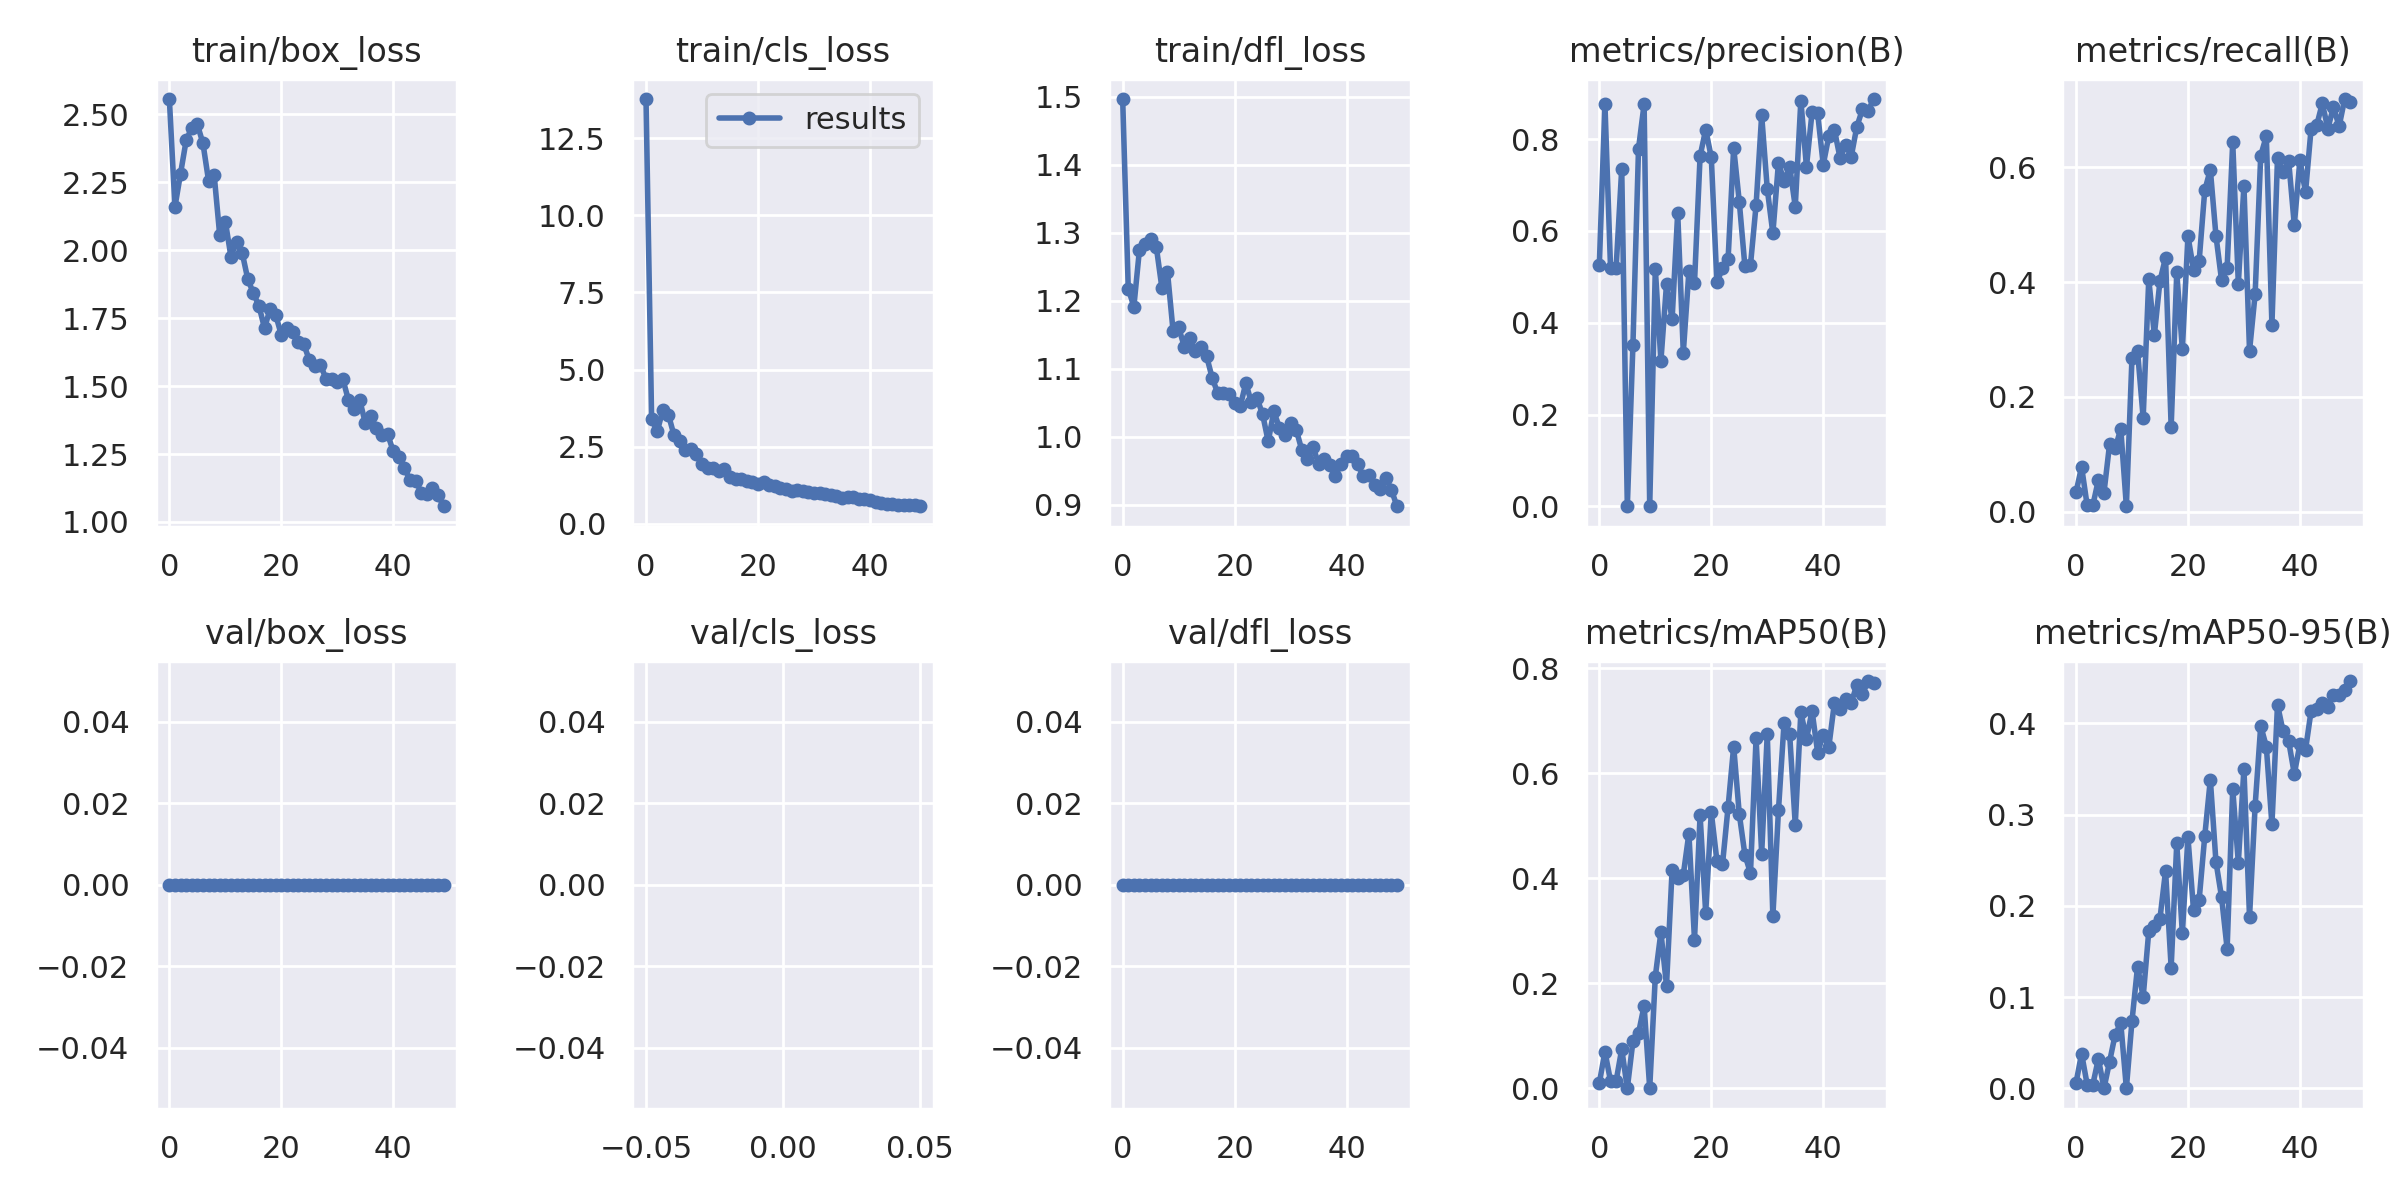

The table this chart was drawn from, first rows:
epoch, train/box_loss, train/cls_loss, train/dfl_loss, metrics/precision(B), metrics/recall(B), metrics/mAP50(B), metrics/mAP50-95(B), val/box_loss, val/cls_loss, val/dfl_loss, lr/pg0, lr/pg1, lr/pg2
0, 2.556, 13.77, 1.497, 0.5262, 0.0339, 0.00998, 0.00568, 0, inf, 0, 0.0792, 0.0052, 0.0052
1, 2.159, 3.404, 1.218, 0.8766, 0.07829, 0.06987, 0.03796, 0, inf, 0, 0.05739, 0.01039, 0.01039
2, 2.282, 2.994, 1.192, 0.52, 0.01111, 0.01382, 0.00397, 0, inf, 0, 0.03537, 0.01537, 0.01537
3, 2.404, 3.682, 1.276, 0.52, 0.01111, 0.01382, 0.00397, 0, inf, 0, 0.01881, 0.01881, 0.01881
4, 2.45, 3.54, 1.283, 0.7357, 0.05556, 0.07465, 0.03226, 0, inf, 0, 0.01881, 0.01881, 0.01881
5, 2.463, 2.871, 1.291, 0.00011, 0.03362, 8e-05, 3e-05, 0, inf, 0, 0.01842, 0.01842, 0.01842
6, 2.393, 2.679, 1.28, 0.3512, 0.1177, 0.08929, 0.0291, 0, inf, 0, 0.01802, 0.01802, 0.01802
7, 2.256, 2.39, 1.22, 0.7795, 0.1107, 0.1052, 0.05888, 0, inf, 0, 0.01762, 0.01762, 0.01762
8, 2.278, 2.412, 1.243, 0.8764, 0.1444, 0.1572, 0.07142, 0, inf, 0, 0.01723, 0.01723, 0.01723
9, 2.054, 2.271, 1.156, 0.00038, 0.00979, 0.00023, 0.0001, 0, inf, 0, 0.01683, 0.01683, 0.01683
10, 2.105, 1.946, 1.161, 0.5176, 0.268, 0.213, 0.07354, 0, inf, 0, 0.01644, 0.01644, 0.01644
11, 1.976, 1.808, 1.133, 0.3172, 0.2792, 0.2973, 0.1335, 0, inf, 0, 0.01604, 0.01604, 0.01604
12, 2.03, 1.816, 1.146, 0.4838, 0.1637, 0.1957, 0.1001, 0, inf, 0, 0.01564, 0.01564, 0.01564
13, 1.991, 1.708, 1.127, 0.4075, 0.4049, 0.4164, 0.1721, 0, inf, 0, 0.01525, 0.01525, 0.01525
14, 1.894, 1.765, 1.132, 0.6399, 0.3082, 0.4008, 0.1779, 0, inf, 0, 0.01485, 0.01485, 0.01485
15, 1.842, 1.521, 1.118, 0.3352, 0.4017, 0.407, 0.186, 0, inf, 0, 0.01446, 0.01446, 0.01446
16, 1.796, 1.449, 1.087, 0.5119, 0.4426, 0.4854, 0.2382, 0, inf, 0, 0.01406, 0.01406, 0.01406
17, 1.713, 1.443, 1.064, 0.4872, 0.1477, 0.2834, 0.1323, 0, inf, 0, 0.01366, 0.01366, 0.01366
18, 1.784, 1.399, 1.064, 0.7633, 0.4168, 0.5202, 0.2683, 0, inf, 0, 0.01327, 0.01327, 0.01327
19, 1.762, 1.349, 1.062, 0.8211, 0.2831, 0.3342, 0.17, 0, inf, 0, 0.01287, 0.01287, 0.01287
20, 1.688, 1.306, 1.05, 0.7606, 0.48, 0.5257, 0.2751, 0, inf, 0, 0.01248, 0.01248, 0.01248
21, 1.714, 1.37, 1.045, 0.4883, 0.4217, 0.4339, 0.195, 0, inf, 0, 0.01208, 0.01208, 0.01208
22, 1.698, 1.27, 1.079, 0.5184, 0.4365, 0.4266, 0.2064, 0, inf, 0, 0.01168, 0.01168, 0.01168
23, 1.662, 1.241, 1.051, 0.5384, 0.5595, 0.5359, 0.2762, 0, inf, 0, 0.01129, 0.01129, 0.01129
24, 1.655, 1.155, 1.057, 0.7817, 0.5956, 0.6512, 0.3383, 0, inf, 0, 0.01089, 0.01089, 0.01089
25, 1.596, 1.135, 1.033, 0.6638, 0.4808, 0.5226, 0.2484, 0, inf, 0, 0.0105, 0.0105, 0.0105
26, 1.575, 1.063, 0.9932, 0.5237, 0.4036, 0.4452, 0.2096, 0, inf, 0, 0.0101, 0.0101, 0.0101
27, 1.578, 1.101, 1.037, 0.5259, 0.425, 0.4099, 0.153, 0, inf, 0, 0.009704, 0.009704, 0.009704
28, 1.526, 1.061, 1.014, 0.656, 0.6433, 0.6671, 0.328, 0, inf, 0, 0.009308, 0.009308, 0.009308
29, 1.527, 1.037, 1.003, 0.8522, 0.397, 0.4472, 0.2473, 0, inf, 0, 0.008912, 0.008912, 0.008912
30, 1.515, 0.9887, 1.021, 0.6916, 0.5679, 0.6753, 0.3502, 0, inf, 0, 0.008516, 0.008516, 0.008516
31, 1.525, 1.014, 1.011, 0.5949, 0.2803, 0.3278, 0.1876, 0, inf, 0, 0.00812, 0.00812, 0.00812
32, 1.448, 0.9728, 0.9806, 0.7489, 0.3788, 0.5296, 0.3095, 0, inf, 0, 0.007724, 0.007724, 0.007724
33, 1.415, 0.9195, 0.9673, 0.7083, 0.6201, 0.6962, 0.3972, 0, inf, 0, 0.007328, 0.007328, 0.007328
34, 1.45, 0.8942, 0.9855, 0.7404, 0.6539, 0.6746, 0.3745, 0, inf, 0, 0.006932, 0.006932, 0.006932
35, 1.364, 0.8459, 0.9603, 0.6532, 0.3256, 0.5024, 0.2892, 0, inf, 0, 0.006536, 0.006536, 0.006536
36, 1.389, 0.8605, 0.9676, 0.8843, 0.6162, 0.7168, 0.4203, 0, inf, 0, 0.00614, 0.00614, 0.00614
37, 1.345, 0.8655, 0.9589, 0.7401, 0.5917, 0.6654, 0.3911, 0, inf, 0, 0.005744, 0.005744, 0.005744
38, 1.321, 0.8064, 0.9427, 0.8585, 0.6099, 0.7191, 0.3801, 0, inf, 0, 0.005348, 0.005348, 0.005348
39, 1.323, 0.8137, 0.9608, 0.8563, 0.4994, 0.6397, 0.3446, 0, inf, 0, 0.004952, 0.004952, 0.004952
40, 1.259, 0.768, 0.9716, 0.7444, 0.6123, 0.674, 0.377, 0, inf, 0, 0.004556, 0.004556, 0.004556
41, 1.24, 0.7166, 0.9713, 0.8073, 0.5561, 0.6509, 0.3708, 0, inf, 0, 0.00416, 0.00416, 0.00416
42, 1.199, 0.6831, 0.9595, 0.8203, 0.667, 0.7346, 0.4136, 0, inf, 0, 0.003764, 0.003764, 0.003764
43, 1.153, 0.644, 0.9423, 0.7593, 0.6727, 0.7229, 0.4161, 0, inf, 0, 0.003368, 0.003368, 0.003368
44, 1.152, 0.6458, 0.9432, 0.7882, 0.7109, 0.7422, 0.4222, 0, inf, 0, 0.002972, 0.002972, 0.002972
45, 1.108, 0.6172, 0.93, 0.7623, 0.6672, 0.7347, 0.4182, 0, inf, 0, 0.002576, 0.002576, 0.002576
46, 1.104, 0.5972, 0.9229, 0.8273, 0.7051, 0.7686, 0.4311, 0, inf, 0, 0.00218, 0.00218, 0.00218
47, 1.123, 0.598, 0.9399, 0.865, 0.6709, 0.7507, 0.4309, 0, inf, 0, 0.001784, 0.001784, 0.001784
48, 1.098, 0.6163, 0.9223, 0.8612, 0.7186, 0.776, 0.437, 0, inf, 0, 0.001388, 0.001388, 0.001388
49, 1.058, 0.571, 0.898, 0.8876, 0.7138, 0.7728, 0.4463, 0, inf, 0, 0.000992, 0.000992, 0.000992
